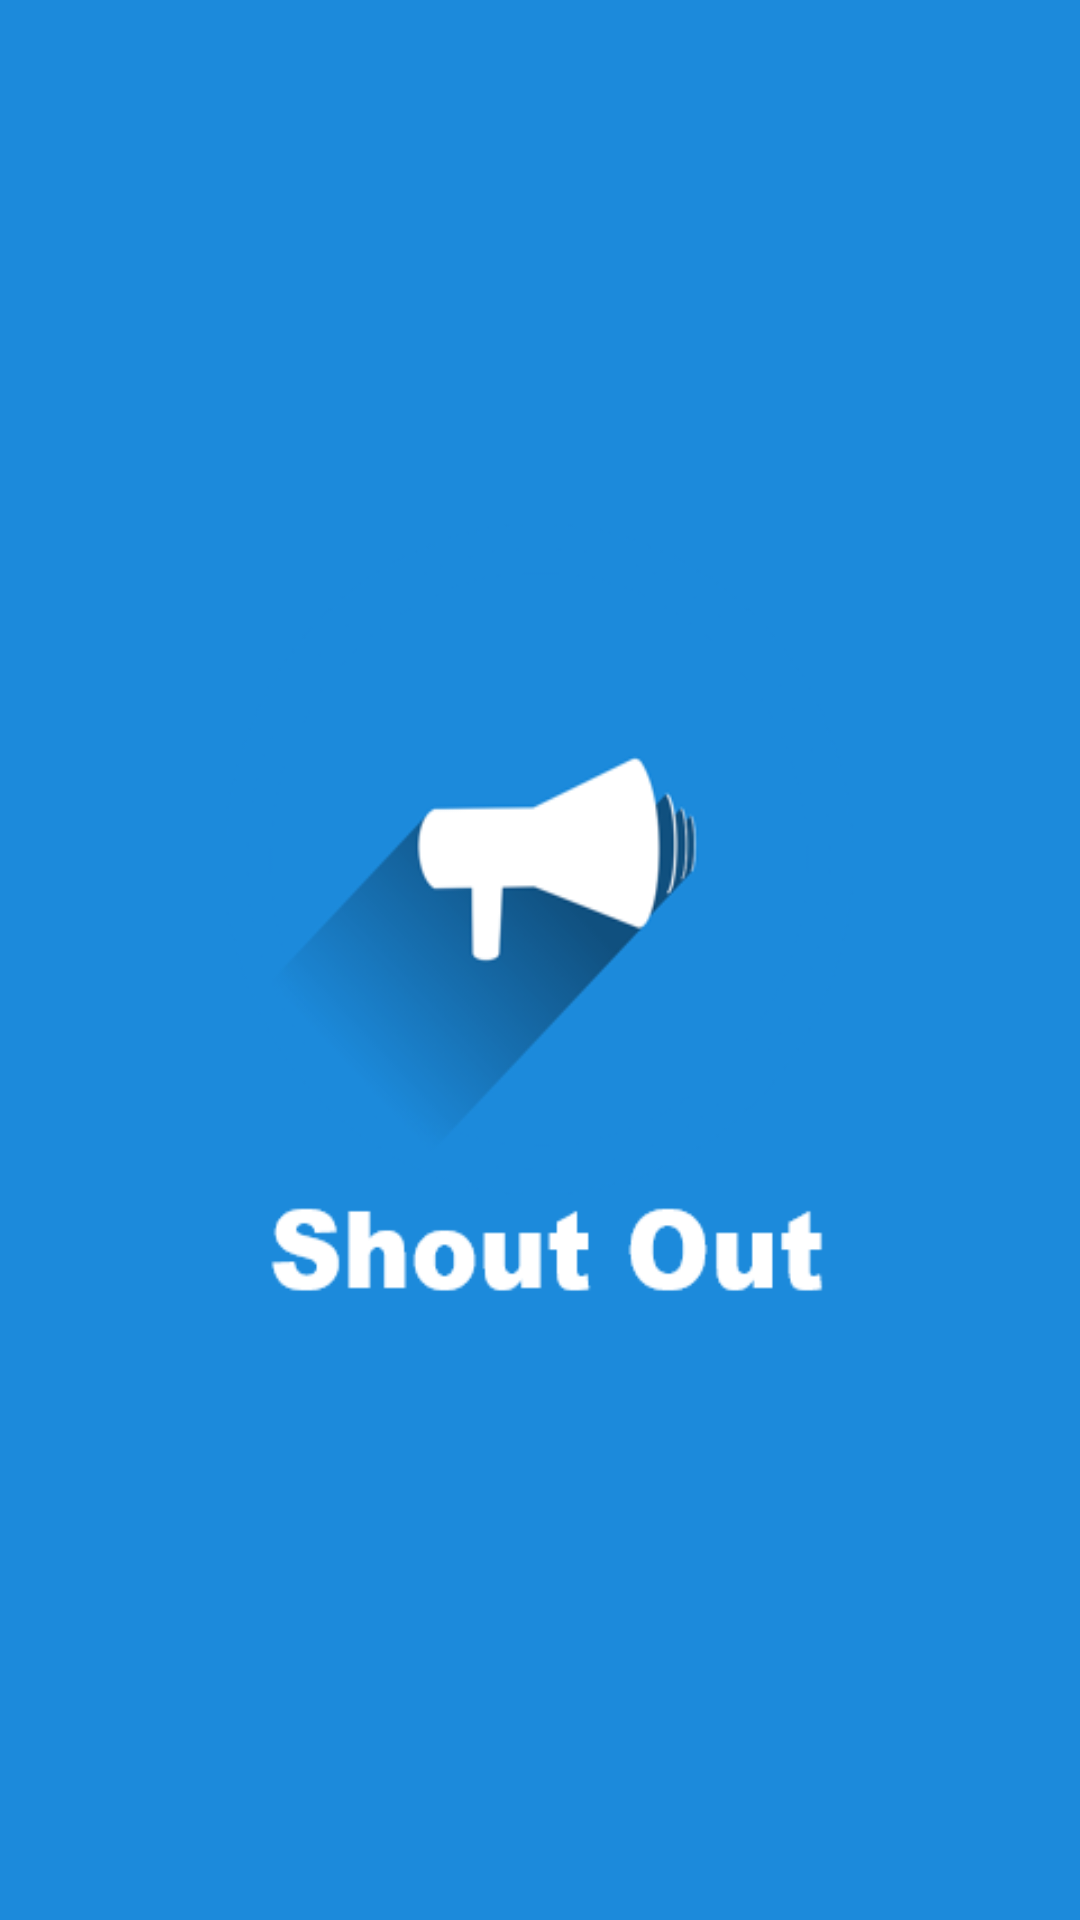

Reconstruct the res/layout file that produces this screen, plus the resources it refers to.
<!-- AndroidManifest.xml: application theme AppTheme -->
<!-- res/layout/activity_intro.xml -->
<?xml version="1.0" encoding="utf-8"?>
<RelativeLayout xmlns:android="http://schemas.android.com/apk/res/android"
    xmlns:tools="http://schemas.android.com/tools"
    android:orientation="vertical"
    android:layout_width="match_parent"
    android:layout_height="match_parent"
    tools:context=".introActivity"
    android:background="@drawable/main">

</RelativeLayout>
<!-- resources referenced by this layout -->
<resources>
  <!-- drawable main: png bitmap (drawable, 24607 bytes) -->
  <style name="AppTheme" parent="Theme.AppCompat.Light.DarkActionBar">
          
          <item name="colorPrimary">#1C8ADB</item>
          <item name="colorPrimaryDark">#1C8ADB</item>
          <item name="colorAccent">@color/colorAccent</item>
      </style>
  <!-- not gathered from this repository: default colours our renderer supplied (Android Studio template values) -->
  <color name="colorAccent">#FF03DAC5</color>
</resources>
